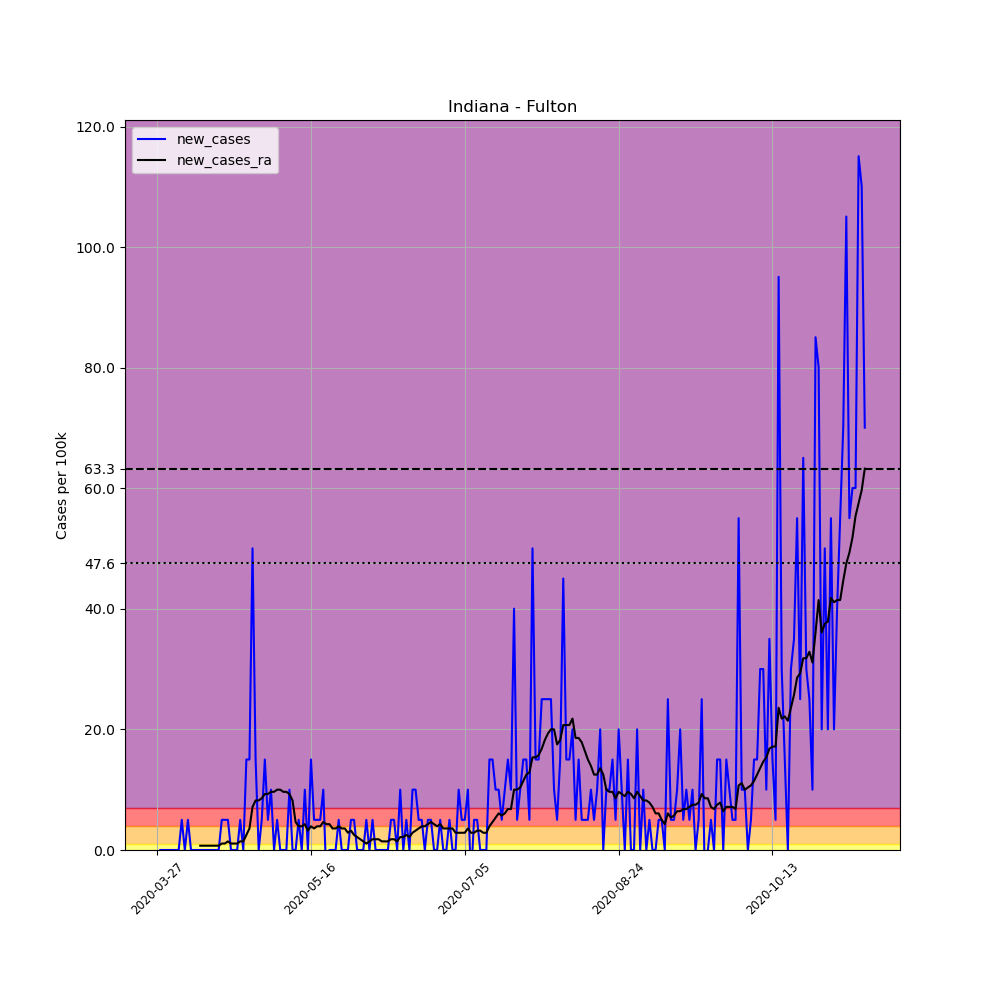

Data behind this chart, as committed beside it:
, date, county, state, fips, cases, deaths, COUNTY, STNAME, CTYNAME, POPESTIMATE2019, per_100k, new_cases, new_cases_ra
396085, 2020-03-27, Fulton, Indiana, 18049, 1, 0, 49, Indiana, Fulton, 19974, 5.007, , 
396086, 2020-03-28, Fulton, Indiana, 18049, 1, 0, 49, Indiana, Fulton, 19974, 5.007, 0.0, 
396087, 2020-03-29, Fulton, Indiana, 18049, 1, 0, 49, Indiana, Fulton, 19974, 5.007, 0.0, 
396088, 2020-03-30, Fulton, Indiana, 18049, 1, 0, 49, Indiana, Fulton, 19974, 5.007, 0.0, 
396089, 2020-03-31, Fulton, Indiana, 18049, 1, 0, 49, Indiana, Fulton, 19974, 5.007, 0.0, 
396090, 2020-04-01, Fulton, Indiana, 18049, 1, 0, 49, Indiana, Fulton, 19974, 5.007, 0.0, 
396091, 2020-04-02, Fulton, Indiana, 18049, 1, 0, 49, Indiana, Fulton, 19974, 5.007, 0.0, 
396092, 2020-04-03, Fulton, Indiana, 18049, 1, 0, 49, Indiana, Fulton, 19974, 5.007, 0.0, 
396093, 2020-04-04, Fulton, Indiana, 18049, 2, 0, 49, Indiana, Fulton, 19974, 10.01, 5.007, 
396094, 2020-04-05, Fulton, Indiana, 18049, 2, 0, 49, Indiana, Fulton, 19974, 10.01, 0.0, 
396095, 2020-04-06, Fulton, Indiana, 18049, 3, 0, 49, Indiana, Fulton, 19974, 15.02, 5.007, 
396096, 2020-04-07, Fulton, Indiana, 18049, 3, 0, 49, Indiana, Fulton, 19974, 15.02, 0.0, 
396097, 2020-04-08, Fulton, Indiana, 18049, 3, 0, 49, Indiana, Fulton, 19974, 15.02, 0.0, 
396098, 2020-04-09, Fulton, Indiana, 18049, 3, 0, 49, Indiana, Fulton, 19974, 15.02, 0.0, 
396099, 2020-04-10, Fulton, Indiana, 18049, 3, 0, 49, Indiana, Fulton, 19974, 15.02, 0.0, 0.7152
396100, 2020-04-11, Fulton, Indiana, 18049, 3, 0, 49, Indiana, Fulton, 19974, 15.02, 0.0, 0.7152
396101, 2020-04-12, Fulton, Indiana, 18049, 3, 0, 49, Indiana, Fulton, 19974, 15.02, 0.0, 0.7152
396102, 2020-04-13, Fulton, Indiana, 18049, 3, 0, 49, Indiana, Fulton, 19974, 15.02, 0.0, 0.7152
396103, 2020-04-14, Fulton, Indiana, 18049, 3, 0, 49, Indiana, Fulton, 19974, 15.02, 0.0, 0.7152
396104, 2020-04-15, Fulton, Indiana, 18049, 3, 0, 49, Indiana, Fulton, 19974, 15.02, 0.0, 0.7152
396105, 2020-04-16, Fulton, Indiana, 18049, 3, 0, 49, Indiana, Fulton, 19974, 15.02, 0.0, 0.7152
396106, 2020-04-17, Fulton, Indiana, 18049, 4, 0, 49, Indiana, Fulton, 19974, 20.03, 5.007, 1.073
396107, 2020-04-18, Fulton, Indiana, 18049, 5, 0, 49, Indiana, Fulton, 19974, 25.03, 5.007, 1.073
396108, 2020-04-19, Fulton, Indiana, 18049, 6, 0, 49, Indiana, Fulton, 19974, 30.04, 5.007, 1.43
396109, 2020-04-20, Fulton, Indiana, 18049, 6, 0, 49, Indiana, Fulton, 19974, 30.04, 0.0, 1.073
396110, 2020-04-21, Fulton, Indiana, 18049, 6, 0, 49, Indiana, Fulton, 19974, 30.04, 0.0, 1.073
396111, 2020-04-22, Fulton, Indiana, 18049, 6, 0, 49, Indiana, Fulton, 19974, 30.04, 0.0, 1.073
396112, 2020-04-23, Fulton, Indiana, 18049, 7, 0, 49, Indiana, Fulton, 19974, 35.05, 5.007, 1.43
396113, 2020-04-24, Fulton, Indiana, 18049, 7, 0, 49, Indiana, Fulton, 19974, 35.05, 0.0, 1.43
396114, 2020-04-25, Fulton, Indiana, 18049, 10, 0, 49, Indiana, Fulton, 19974, 50.07, 15.02, 2.503
396115, 2020-04-26, Fulton, Indiana, 18049, 13, 0, 49, Indiana, Fulton, 19974, 65.08, 15.02, 3.576
396116, 2020-04-27, Fulton, Indiana, 18049, 23, 0, 49, Indiana, Fulton, 19974, 115.1, 50.07, 7.152
396117, 2020-04-28, Fulton, Indiana, 18049, 26, 0, 49, Indiana, Fulton, 19974, 130.2, 15.02, 8.225
396118, 2020-04-29, Fulton, Indiana, 18049, 26, 0, 49, Indiana, Fulton, 19974, 130.2, 0.0, 8.225
396119, 2020-04-30, Fulton, Indiana, 18049, 27, 1, 49, Indiana, Fulton, 19974, 135.2, 5.007, 8.583
396120, 2020-05-01, Fulton, Indiana, 18049, 30, 1, 49, Indiana, Fulton, 19974, 150.2, 15.02, 9.298
396121, 2020-05-02, Fulton, Indiana, 18049, 31, 1, 49, Indiana, Fulton, 19974, 155.2, 5.007, 9.298
396122, 2020-05-03, Fulton, Indiana, 18049, 33, 1, 49, Indiana, Fulton, 19974, 165.2, 10.01, 9.655
396123, 2020-05-04, Fulton, Indiana, 18049, 33, 1, 49, Indiana, Fulton, 19974, 165.2, 0.0, 9.655
396124, 2020-05-05, Fulton, Indiana, 18049, 34, 1, 49, Indiana, Fulton, 19974, 170.2, 5.007, 10.01
396125, 2020-05-06, Fulton, Indiana, 18049, 34, 1, 49, Indiana, Fulton, 19974, 170.2, 0.0, 10.01
396126, 2020-05-07, Fulton, Indiana, 18049, 34, 1, 49, Indiana, Fulton, 19974, 170.2, 0.0, 9.655
396127, 2020-05-08, Fulton, Indiana, 18049, 34, 1, 49, Indiana, Fulton, 19974, 170.2, 0.0, 9.655
396128, 2020-05-09, Fulton, Indiana, 18049, 36, 1, 49, Indiana, Fulton, 19974, 180.2, 10.01, 9.298
396129, 2020-05-10, Fulton, Indiana, 18049, 36, 1, 49, Indiana, Fulton, 19974, 180.2, 0.0, 8.225
396130, 2020-05-11, Fulton, Indiana, 18049, 36, 1, 49, Indiana, Fulton, 19974, 180.2, 0.0, 4.649
396131, 2020-05-12, Fulton, Indiana, 18049, 37, 1, 49, Indiana, Fulton, 19974, 185.2, 5.007, 3.934
396132, 2020-05-13, Fulton, Indiana, 18049, 37, 1, 49, Indiana, Fulton, 19974, 185.2, 0.0, 3.934
396133, 2020-05-14, Fulton, Indiana, 18049, 39, 1, 49, Indiana, Fulton, 19974, 195.3, 10.01, 4.291
396134, 2020-05-15, Fulton, Indiana, 18049, 39, 1, 49, Indiana, Fulton, 19974, 195.3, 0.0, 3.218
396135, 2020-05-16, Fulton, Indiana, 18049, 42, 1, 49, Indiana, Fulton, 19974, 210.3, 15.02, 3.934
396136, 2020-05-17, Fulton, Indiana, 18049, 43, 1, 49, Indiana, Fulton, 19974, 215.3, 5.007, 3.576
396137, 2020-05-18, Fulton, Indiana, 18049, 44, 1, 49, Indiana, Fulton, 19974, 220.3, 5.007, 3.934
396138, 2020-05-19, Fulton, Indiana, 18049, 45, 1, 49, Indiana, Fulton, 19974, 225.3, 5.007, 3.934
396139, 2020-05-20, Fulton, Indiana, 18049, 47, 1, 49, Indiana, Fulton, 19974, 235.3, 10.01, 4.649
396140, 2020-05-21, Fulton, Indiana, 18049, 46, 1, 49, Indiana, Fulton, 19974, 230.3, -5.007, 4.291
396141, 2020-05-22, Fulton, Indiana, 18049, 46, 1, 49, Indiana, Fulton, 19974, 230.3, 0.0, 4.291
396142, 2020-05-23, Fulton, Indiana, 18049, 46, 1, 49, Indiana, Fulton, 19974, 230.3, 0.0, 3.576
396143, 2020-05-24, Fulton, Indiana, 18049, 46, 1, 49, Indiana, Fulton, 19974, 230.3, 0.0, 3.576
396144, 2020-05-25, Fulton, Indiana, 18049, 47, 1, 49, Indiana, Fulton, 19974, 235.3, 5.007, 3.934
... 171 more rows
